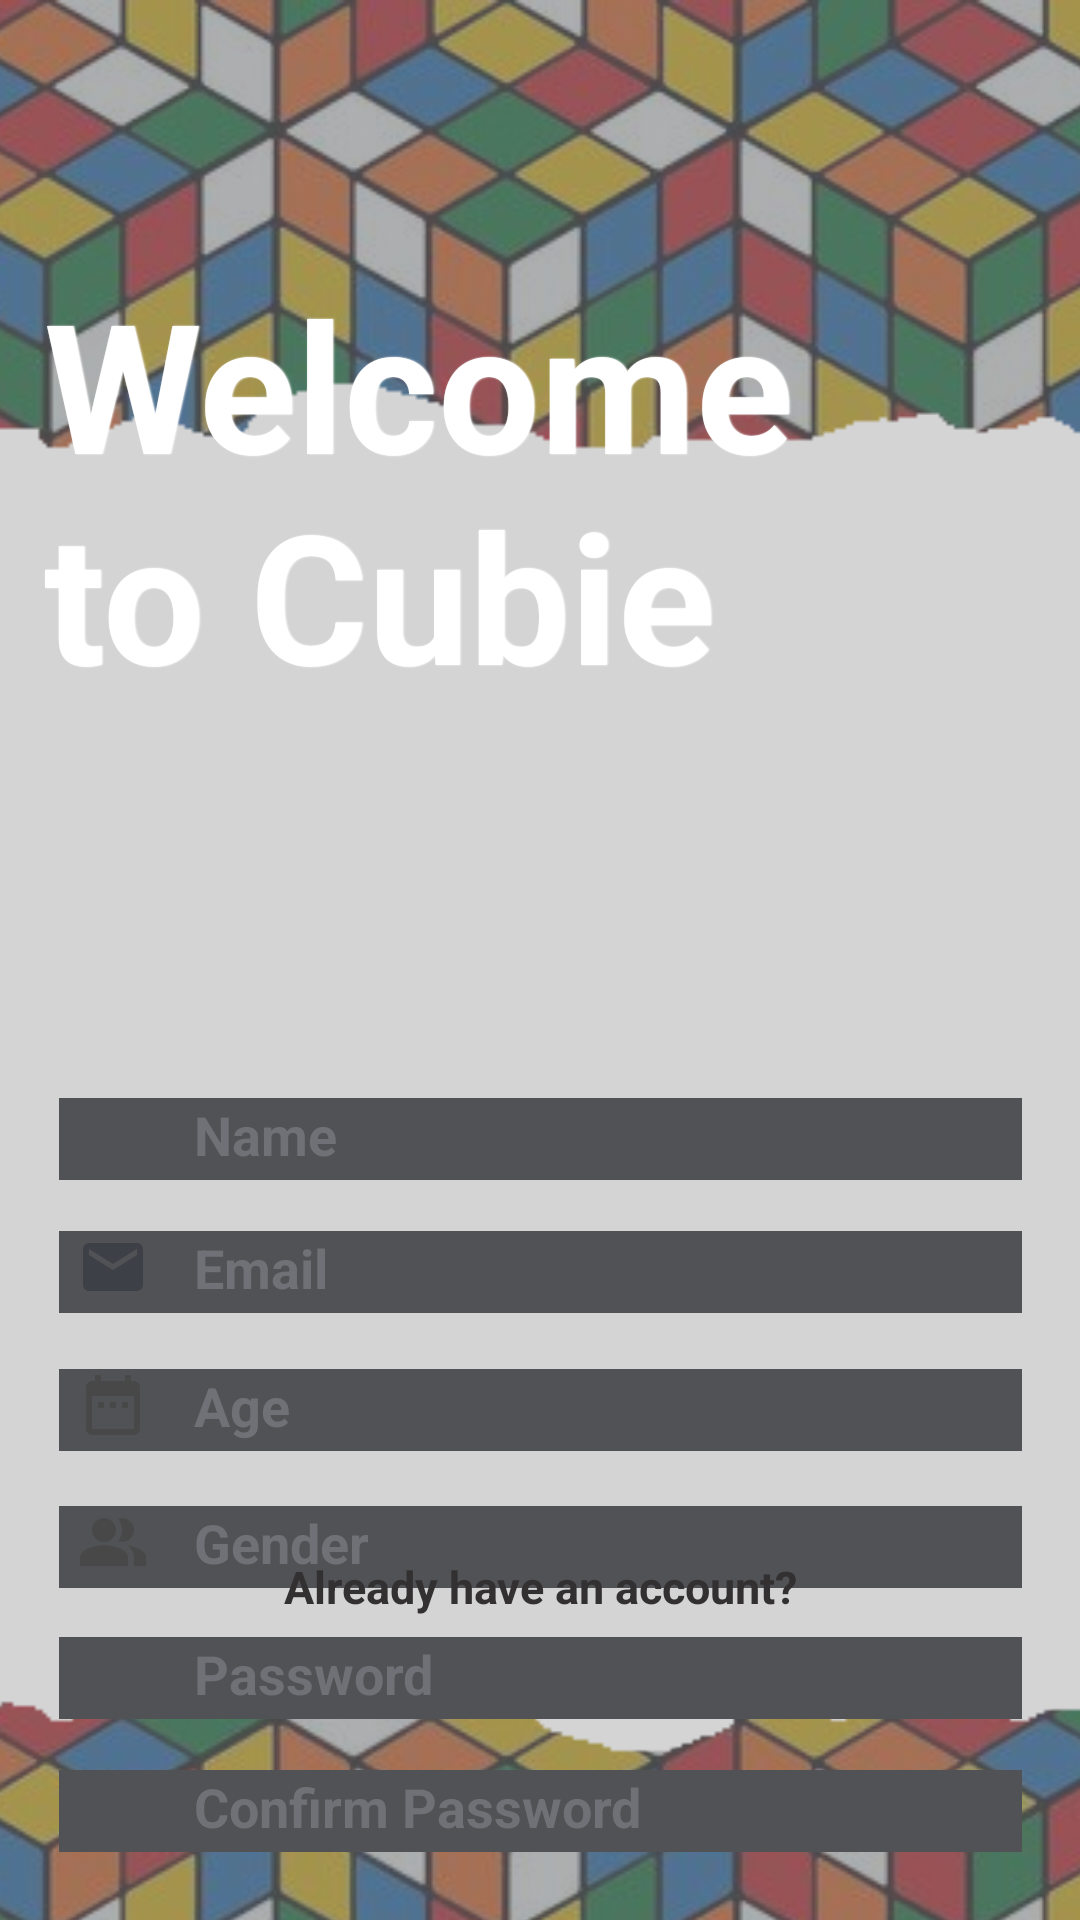

Layout XML and referenced resources for this Android screen:
<!-- AndroidManifest.xml: application theme Theme.Cubie -->
<!-- res/layout/activity_signup.xml -->
<?xml version="1.0" encoding="utf-8"?>

<androidx.constraintlayout.widget.ConstraintLayout xmlns:android="http://schemas.android.com/apk/res/android"
    xmlns:app="http://schemas.android.com/apk/res-auto"
    xmlns:tools="http://schemas.android.com/tools"
    android:layout_width="match_parent"
    android:layout_height="match_parent"
    tools:context=".Signup"
    android:background="#76797C"
    >

    <ImageView
        android:id="@+id/imageView9"
        android:layout_width="629dp"
        android:layout_height="880dp"
        android:layout_marginBottom="5dp"
        android:alpha=".4"
        app:layout_constraintBottom_toBottomOf="parent"
        app:layout_constraintEnd_toEndOf="parent"
        app:layout_constraintHorizontal_bias="0.543"
        app:layout_constraintStart_toStartOf="parent"
        app:layout_constraintTop_toTopOf="parent"
        app:layout_constraintVertical_bias="0.0"
        app:srcCompat="@drawable/homebg7" />

    <ImageButton
        android:id="@+id/imageButton"
        android:layout_width="47dp"
        android:layout_height="41dp"
        android:background="#00FFFFFF"
        android:onClick="back"
        android:src="@drawable/ic_baseline_arrow_back_ios_24"
        app:layout_constraintBottom_toBottomOf="parent"
        app:layout_constraintEnd_toEndOf="parent"
        app:layout_constraintHorizontal_bias="0.043"
        app:layout_constraintStart_toStartOf="parent"
        app:layout_constraintTop_toTopOf="parent"
        app:layout_constraintVertical_bias="0.023" />


    <ImageView
        android:id="@+id/imageView10"
        android:layout_width="609dp"
        android:layout_height="579dp"
        android:layout_marginTop="28dp"
        android:rotation="90"
        app:layout_constraintBottom_toBottomOf="parent"
        app:layout_constraintEnd_toEndOf="parent"
        app:layout_constraintHorizontal_bias="0.595"
        app:layout_constraintStart_toStartOf="parent"
        app:layout_constraintTop_toBottomOf="@+id/imageButton"
        app:layout_constraintVertical_bias="0.787"
        app:srcCompat="@drawable/settings5" />

    <EditText
        android:id="@+id/passedit2"
        android:layout_width="329dp"
        android:layout_height="wrap_content"
        android:layout_centerHorizontal="true"
        android:layout_marginTop="304dp"
        android:backgroundTint="#505255"
        android:backgroundTintMode="src_over"
        android:drawableLeft="@drawable/ic_baseline_date_range_24"
        android:drawablePadding="15dp"
        android:hint="Age"
        android:inputType="number"
        android:padding="10dp"
        android:textColor="#3D4147"
        android:textColorHint="#6F7177"
        android:textStyle="bold"
        app:layout_constraintBottom_toTopOf="@+id/login_edit3"
        app:layout_constraintEnd_toEndOf="parent"
        app:layout_constraintStart_toStartOf="parent"
        app:layout_constraintTop_toTopOf="@+id/imageView9"
        app:layout_constraintVertical_bias="0.76" />

    <EditText
        android:id="@+id/passedit3"
        android:layout_width="329dp"
        android:layout_height="wrap_content"
        android:layout_centerHorizontal="true"
        android:layout_marginTop="492dp"
        android:backgroundTint="#505255"
        android:backgroundTintMode="src_over"
        android:drawableLeft="@drawable/ic_baseline_people_alt_24"
        android:drawablePadding="15dp"
        android:hint="Gender"
        android:padding="10dp"
        android:textColor="#3D4147"
        android:textColorHint="#6F7177"
        android:textStyle="bold"
        app:layout_constraintBottom_toBottomOf="@+id/login_edit4"
        app:layout_constraintEnd_toEndOf="parent"
        app:layout_constraintStart_toStartOf="parent"
        app:layout_constraintTop_toTopOf="@+id/imageView9"
        app:layout_constraintVertical_bias="0.0" />

    <TextView
        android:id="@+id/textView3"
        android:layout_width="312dp"
        android:layout_height="179dp"
        android:alpha="200"
        android:shadowColor="#FFFFFFFF"
        android:shadowDx="1"
        android:shadowRadius="1"
        android:text="Welcome to Cubie"
        android:textAppearance="@style/TextAppearance.AppCompat.Large"
        android:textColor="#FFFFFF"
        android:textColorHighlight="#EAE0E0"
        android:textSize="60dp"
        android:textStyle="bold"
        app:layout_constraintBottom_toTopOf="@+id/emailedit"
        app:layout_constraintEnd_toEndOf="parent"
        app:layout_constraintHorizontal_bias="0.303"
        app:layout_constraintStart_toStartOf="parent"
        app:layout_constraintTop_toTopOf="parent"
        app:layout_constraintVertical_bias="0.496" />

    <EditText
        android:id="@+id/passedit"
        android:layout_width="329dp"
        android:layout_height="wrap_content"
        android:layout_centerHorizontal="true"
        android:layout_marginTop="304dp"
        android:backgroundTint="#505255"
        android:backgroundTintMode="src_over"
        android:drawableLeft="@drawable/ic_baseline_email_24"
        android:drawablePadding="15dp"
        android:hint="Email"
        android:padding="10dp"
        android:textColor="#3D4147"
        android:textColorHint="#6F7177"
        android:textStyle="bold"
        app:layout_constraintBottom_toTopOf="@+id/login_edit3"
        app:layout_constraintEnd_toEndOf="parent"
        app:layout_constraintStart_toStartOf="parent"
        app:layout_constraintTop_toTopOf="@+id/imageView9"
        app:layout_constraintVertical_bias="0.515" />

    <EditText
        android:id="@+id/login_edit3"

        android:layout_width="329dp"
        android:layout_height="wrap_content"
        android:layout_centerHorizontal="true"
        android:layout_marginTop="364dp"
        android:backgroundTint="#505255"
        android:backgroundTintMode="src_over"
        android:drawableLeft="@drawable/ic_baseline_lock_24"
        android:drawablePadding="15dp"
        android:hint="Password"
        android:inputType="textPassword"
        android:padding="10dp"
        android:textColor="#3D4147"
        android:textColorHint="#6F7177"
        android:textStyle="bold"
        app:layout_constraintBottom_toTopOf="@+id/login_edit4"
        app:layout_constraintEnd_toEndOf="parent"
        app:layout_constraintStart_toStartOf="parent"
        app:layout_constraintTop_toTopOf="@+id/imageView9"
        app:layout_constraintVertical_bias="1.0" />

    <EditText
        android:id="@+id/login_edit4"
        android:layout_width="329dp"
        android:layout_height="wrap_content"
        android:layout_centerHorizontal="true"
        android:layout_marginTop="580dp"
        android:backgroundTint="#505255"
        android:backgroundTintMode="src_over"
        android:drawableLeft="@drawable/ic_baseline_lock_24"
        android:drawablePadding="15dp"
        android:hint="Confirm Password"
        android:inputType="textPassword"
        android:padding="10dp"
        android:textColor="#3D4147"
        android:textColorHint="#6F7177"
        android:textStyle="bold"
        app:layout_constraintEnd_toEndOf="parent"
        app:layout_constraintStart_toStartOf="parent"
        app:layout_constraintTop_toTopOf="@+id/imageView9" />

    <EditText
        android:id="@+id/emailedit"
        android:layout_width="329dp"
        android:layout_height="wrap_content"
        android:layout_centerHorizontal="true"
        android:layout_marginTop="252dp"
        android:backgroundTint="#505255"
        android:backgroundTintMode="src_over"
        android:drawableLeft="@drawable/ic_baseline_perm_identity_24"
        android:drawablePadding="15dp"
        android:hint="Name"
        android:padding="10dp"
        android:textColor="#3D4147"
        android:textColorHint="#6F7177"
        android:textStyle="bold"
        app:layout_constraintBottom_toTopOf="@+id/passedit"
        app:layout_constraintEnd_toEndOf="parent"
        app:layout_constraintStart_toStartOf="parent"
        app:layout_constraintTop_toTopOf="@+id/imageView9"
        app:layout_constraintVertical_bias="1.0" />

    <Button
        android:id="@+id/signup_button"
        android:layout_width="350dp"
        android:layout_height="wrap_content"
        android:layout_centerHorizontal="true"
        android:layout_marginTop="20dp"
        android:paddingLeft="120dp"
        android:paddingRight="120dp"
        android:text="sign up"
        android:textColor="#e9ecf1"

        android:textSize="20dp"
        app:backgroundTint="#6886A6"
        app:layout_constraintBottom_toBottomOf="parent"
        app:layout_constraintEnd_toEndOf="parent"
        app:layout_constraintHorizontal_bias="0.491"
        app:layout_constraintStart_toStartOf="parent"
        app:layout_constraintTop_toBottomOf="@+id/login_edit4"
        app:layout_constraintVertical_bias="0.0" />

    <TextView
        android:id="@+id/login_textview3"
        android:layout_width="wrap_content"
        android:layout_height="wrap_content"
        android:layout_centerHorizontal="true"
        android:clickable="true"
        android:onClick="login"
        android:text="Already have an account?"
        android:textColor="#323030"
        android:textSize="15dp"
        android:textStyle="bold"
        app:layout_constraintBottom_toBottomOf="parent"
        app:layout_constraintEnd_toEndOf="parent"
        app:layout_constraintStart_toStartOf="parent"
        app:layout_constraintTop_toTopOf="parent"
        app:layout_constraintVertical_bias="0.837" />

    <ProgressBar
        android:id="@+id/progressBar2"
        style="?android:attr/progressBarStyle"
        android:layout_width="99dp"
        android:layout_height="124dp"
        android:indeterminate="true"
        android:visibility="gone"
        android:indeterminateTint="@color/probar"
        android:indeterminateTintMode="src_atop"
        app:layout_constraintBottom_toBottomOf="parent"
        app:layout_constraintEnd_toEndOf="parent"
        app:layout_constraintStart_toStartOf="parent"
        app:layout_constraintTop_toTopOf="parent"
        app:layout_constraintVertical_bias="0.596" />

</androidx.constraintlayout.widget.ConstraintLayout>
<!-- resources referenced by this layout -->
<resources>
  <color name="probar">#323030</color>
  <!-- drawable ic_baseline_date_range_24 (drawable) -->
  <vector android:height="24dp" android:tint="#484848"
      android:viewportHeight="24" android:viewportWidth="24"
      android:width="24dp" xmlns:android="http://schemas.android.com/apk/res/android">
      <path android:fillColor="@android:color/white" android:pathData="M9,11L7,11v2h2v-2zM13,11h-2v2h2v-2zM17,11h-2v2h2v-2zM19,4h-1L18,2h-2v2L8,4L8,2L6,2v2L5,4c-1.11,0 -1.99,0.9 -1.99,2L3,20c0,1.1 0.89,2 2,2h14c1.1,0 2,-0.9 2,-2L21,6c0,-1.1 -0.9,-2 -2,-2zM19,20L5,20L5,9h14v11z"/>
  </vector>
  <!-- drawable ic_baseline_email_24 (drawable) -->
  <vector android:height="24dp" android:tint="#3D4147"
      android:viewportHeight="24" android:viewportWidth="24"
      android:width="24dp" xmlns:android="http://schemas.android.com/apk/res/android">
      <path android:fillColor="@android:color/white" android:pathData="M20,4L4,4c-1.1,0 -1.99,0.9 -1.99,2L2,18c0,1.1 0.9,2 2,2h16c1.1,0 2,-0.9 2,-2L22,6c0,-1.1 -0.9,-2 -2,-2zM20,8l-8,5 -8,-5L4,6l8,5 8,-5v2z"/>
  </vector>
  <!-- drawable ic_baseline_lock_24 (drawable) -->
  <vector android:height="24dp" android:tint="#505255"
      android:viewportHeight="24" android:viewportWidth="24"
      android:width="24dp" xmlns:android="http://schemas.android.com/apk/res/android">
      <path android:fillColor="@android:color/white" android:pathData="M18,8h-1L17,6c0,-2.76 -2.24,-5 -5,-5S7,3.24 7,6v2L6,8c-1.1,0 -2,0.9 -2,2v10c0,1.1 0.9,2 2,2h12c1.1,0 2,-0.9 2,-2L20,10c0,-1.1 -0.9,-2 -2,-2zM12,17c-1.1,0 -2,-0.9 -2,-2s0.9,-2 2,-2 2,0.9 2,2 -0.9,2 -2,2zM15.1,8L8.9,8L8.9,6c0,-1.71 1.39,-3.1 3.1,-3.1 1.71,0 3.1,1.39 3.1,3.1v2z"/>
  </vector>
  <!-- drawable ic_baseline_perm_identity_24 (drawable) -->
  <vector android:height="24dp" android:tint="#505255"
      android:viewportHeight="24" android:viewportWidth="24"
      android:width="24dp" xmlns:android="http://schemas.android.com/apk/res/android">
      <path android:fillColor="@android:color/white" android:pathData="M12,5.9c1.16,0 2.1,0.94 2.1,2.1s-0.94,2.1 -2.1,2.1S9.9,9.16 9.9,8s0.94,-2.1 2.1,-2.1m0,9c2.97,0 6.1,1.46 6.1,2.1v1.1L5.9,18.1L5.9,17c0,-0.64 3.13,-2.1 6.1,-2.1M12,4C9.79,4 8,5.79 8,8s1.79,4 4,4 4,-1.79 4,-4 -1.79,-4 -4,-4zM12,13c-2.67,0 -8,1.34 -8,4v3h16v-3c0,-2.66 -5.33,-4 -8,-4z"/>
  </vector>
  <style name="Theme.Cubie" parent="Theme.MaterialComponents.DayNight.DarkActionBar">
          
          <item name="colorPrimary">@color/purple_500</item>
          <item name="colorPrimaryVariant">@color/purple_700</item>
          <item name="colorOnPrimary">@color/white</item>
          
          <item name="colorSecondary">@color/teal_200</item>
          <item name="colorSecondaryVariant">@color/teal_700</item>
          <item name="colorOnSecondary">@color/black</item>
          
          <item name="android:statusBarColor" tools:targetApi="l">?attr/colorPrimaryVariant</item>
          
      </style>
  <color name="purple_500">#FF6200EE</color>
  <color name="purple_700">#FF3700B3</color>
  <color name="white">#FFFFFFFF</color>
  <color name="teal_200">#FF03DAC5</color>
  <color name="teal_700">#FF018786</color>
  <color name="black">#FF000000</color>
</resources>
